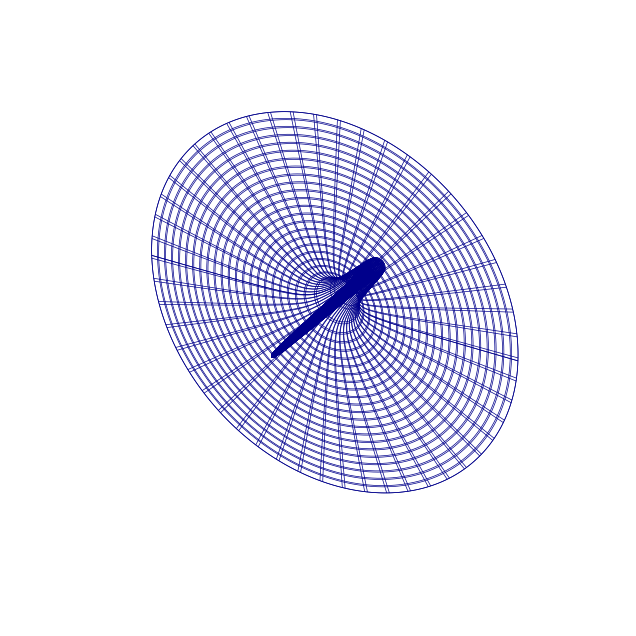

Recreate this plot in Python.
#!/usr/bin/env python
# -*- coding: utf-8 -*-
#
# ------------------
# Nome do Fonte:     eletron_model.py
# Autor:             Antonio Ferrão Neto
# Data de criação:   2025-08-06
# Última alteração:  2025-08-06
#
# Descrição:
# Programa para plotar o campo elétrico gerado num modelo simplista de um elétron.
#
# Execução:
# > python eletron_model.py
#
# ------------------
import numpy as np
import matplotlib.pyplot as plt
from scipy.interpolate import make_interp_spline

# --- 1. Dados fornecidos ---

# Pontos para f(x)
x1 = np.linspace(-10.0, -0.5, 50)
y1 = 1 / (x1 ** 2)

x2 = np.array([
    0.0, -0.1, -0.2, -0.3, -0.4, -0.41, -0.43, -0.45, -0.47, -0.49,
    0.0,  0.1,  0.2,  0.3,  0.4,  0.41,  0.43,  0.45,  0.47,  0.49
])
y2 = np.array([
   -5.0, -4.9, -3.0,  2.0,  4.0,  4.1,  4.3,  4.4,  4.3,  4.1,
   -5.0, -4.9, -3.0,  2.0,  4.0,  4.1,  4.3,  4.4,  4.3,  4.1
])

x3 = np.linspace(0.5, 10.0, 50)
y3 = 1 / (x3 ** 2)

x_total = np.concatenate([x1, x2, x3])
y_total = np.concatenate([y1, y2, y3])

# --- 2. Interpolação cúbica ---

sorted_indices = np.argsort(x_total)
x_sorted = x_total[sorted_indices]
y_sorted = y_total[sorted_indices]
x_unique, unique_indices = np.unique(x_sorted, return_index=True)
y_unique = y_sorted[unique_indices]

spline = make_interp_spline(x_unique, y_unique, k=3)

# --- 3. Superfície de revolução em torno do eixo y ---

x_vals = np.linspace(-10, 10, 300)
theta_vals = np.linspace(0, 2 * np.pi, 200)
X, Theta = np.meshgrid(x_vals, theta_vals)

Y = np.zeros_like(X)
mask = (X >= np.min(x_unique)) & (X <= np.max(x_unique))
Y[mask] = spline(X[mask])

X_rot = X * np.cos(Theta)
Z_rot = X * np.sin(Theta)

# --- 4. Gráfico 3D interativo ---

fig = plt.figure(figsize=(12, 8))
ax = fig.add_subplot(111, projection='3d')
ax.plot_wireframe(X_rot, Y, Z_rot, color='darkblue', linewidth=0.5)
ax.set_xlim([-10, 10])
ax.set_ylim([np.min(y_total), np.max(y_total)])
ax.set_zlim([-10, 10])
ax.set_box_aspect([1, 0.5, 1])  # proporções do gráfico
ax.set_axis_off()

plt.show()
